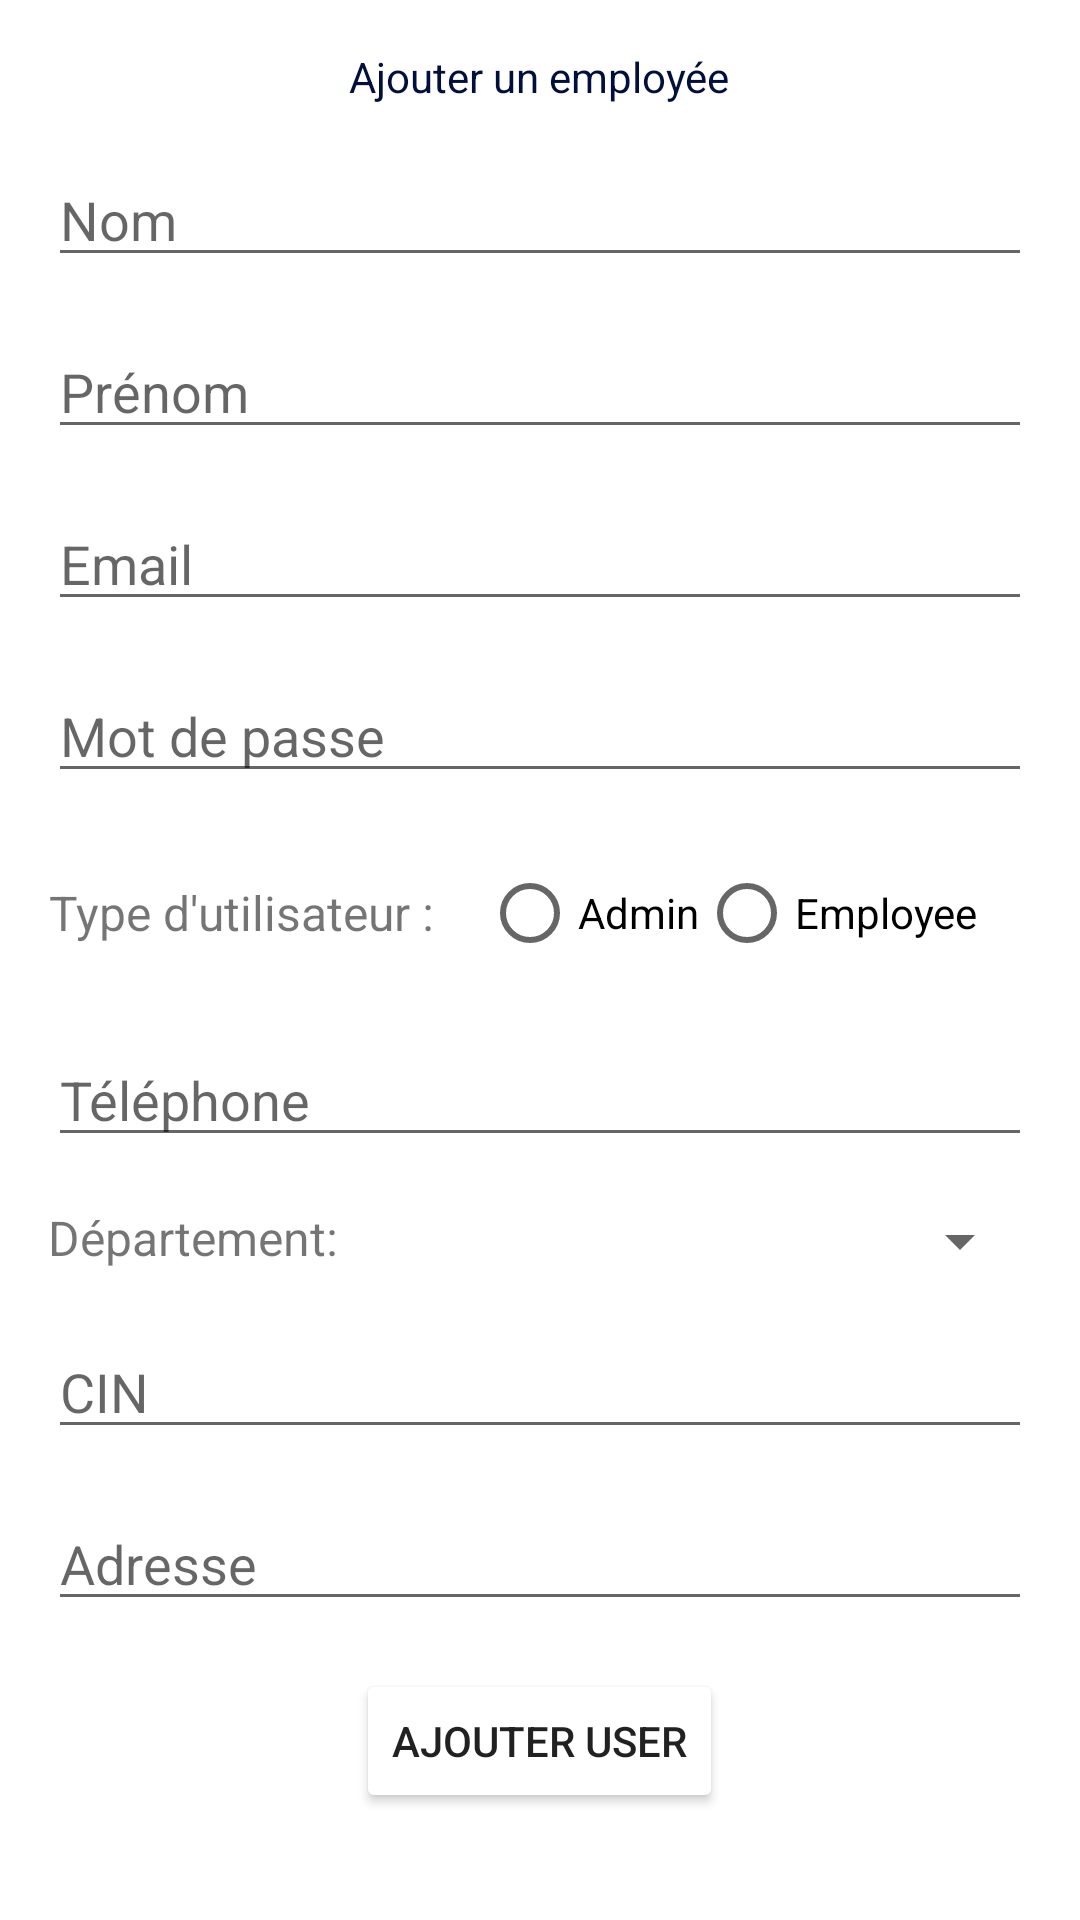

Reconstruct the res/layout file that produces this screen, plus the resources it refers to.
<!-- AndroidManifest.xml: application theme Theme.AVMessenger -->
<!-- res/layout/activity_add_employee.xml -->
<?xml version="1.0" encoding="utf-8"?>
<ScrollView xmlns:android="http://schemas.android.com/apk/res/android"
    android:layout_width="match_parent"
    android:layout_height="match_parent">


    <LinearLayout
        android:layout_width="match_parent"
        android:layout_height="wrap_content"
        android:orientation="vertical"
        android:padding="16dp">
        <TextView
            android:layout_width="wrap_content"
            android:layout_height="wrap_content"
            android:layout_gravity="center_horizontal"
            android:text="Ajouter un employée"
            android:textSize="@dimen/_20sdp"
            android:textAlignment="center"
            android:textColor="@color/blue"
            />
        
        <EditText
            android:id="@+id/nom_user"
            android:layout_width="match_parent"
            android:layout_height="wrap_content"
            android:hint="Nom "
            android:inputType="text"
            android:layout_marginTop="16dp" />

        
        <EditText
            android:id="@+id/prenom_user"
            android:layout_width="match_parent"
            android:layout_height="wrap_content"
            android:hint="Prénom "
            android:inputType="text"
            android:layout_marginTop="16dp" />

        
        <EditText
            android:id="@+id/email_user"
            android:layout_width="match_parent"
            android:layout_height="wrap_content"
            android:hint="Email "
            android:inputType="textEmailAddress"
            android:layout_marginTop="16dp" />

        
        <EditText
            android:id="@+id/password_user"
            android:layout_width="match_parent"
            android:layout_height="wrap_content"
            android:hint="Mot de passe"
            android:inputType="text"
            android:layout_marginTop="16dp" />

        
        <LinearLayout
            android:layout_width="match_parent"
            android:layout_height="wrap_content"
            android:orientation="horizontal"
            android:layout_marginTop="16dp">

            <TextView
                android:layout_width="wrap_content"
                android:layout_height="match_parent"
                android:gravity="center"
                android:textSize="16sp"
                android:text="Type d'utilisateur :" />

            <RadioGroup
                android:id="@+id/status_group"
                android:layout_width="wrap_content"
                android:layout_height="wrap_content"
                android:orientation="horizontal"
                android:layout_marginStart="16dp">

                <RadioButton
                    android:id="@+id/admin"
                    android:layout_width="wrap_content"
                    android:layout_height="wrap_content"
                    android:text="Admin" />

                <RadioButton
                    android:id="@+id/employee"
                    android:layout_width="wrap_content"
                    android:layout_height="wrap_content"
                    android:text="Employee" />
            </RadioGroup>
        </LinearLayout>

        
        <EditText
            android:id="@+id/telephone_user"
            android:layout_width="match_parent"
            android:layout_height="wrap_content"
            android:hint="Téléphone "
            android:inputType="phone"
            android:layout_marginTop="16dp" />

        
        <LinearLayout
            android:layout_width="match_parent"
            android:layout_height="wrap_content"
            android:orientation="horizontal"
            android:layout_marginTop="16dp">

            <TextView
                android:layout_width="wrap_content"
                android:layout_height="wrap_content"
                android:text="Département:"
                android:textSize="16sp" />

            <Spinner
                android:id="@+id/spinner_type_user"
                android:layout_width="match_parent"
                android:layout_height="wrap_content"
                android:layout_marginLeft="16dp"
                android:spinnerMode="dropdown"
                android:layout_marginStart="16dp" />
        </LinearLayout>

        
        <EditText
            android:id="@+id/cin_user"
            android:layout_width="match_parent"
            android:layout_height="wrap_content"
            android:hint="CIN "
            android:inputType="text"
            android:layout_marginTop="16dp" />

        
        <EditText
            android:id="@+id/adress_user"
            android:layout_width="match_parent"
            android:layout_height="wrap_content"
            android:hint="Adresse "
            android:inputType="textPostalAddress"
            android:layout_marginTop="16dp" />

        
        <Button
            android:id="@+id/btn_add_user"
            android:layout_width="wrap_content"
            android:layout_height="wrap_content"
            android:backgroundTint="@color/green"
            android:text="Ajouter User"
            android:layout_marginTop="16dp"
            android:layout_gravity="center" />
    </LinearLayout>
</ScrollView>
<!-- resources referenced by this layout -->
<resources>
  <color name="blue">#000F3C</color>
  <style name="Theme.AVMessenger" parent="Theme.MaterialComponents.Light.DarkActionBar">
          
          <item name="colorPrimary">@color/white</item>
          <item name="colorPrimaryVariant">@color/white</item>
          <item name="colorOnPrimary">@color/black</item>
          
          <item name="colorSecondary">@color/teal_200</item>
          <item name="colorSecondaryVariant">@color/teal_700</item>
          <item name="colorOnSecondary">@color/black</item>
          
          <item name="android:statusBarColor" tools:targetApi="21">?attr/colorPrimaryVariant</item>
          
          <item name="colorButtonNormal">@color/teal_200</item>
  
          
      </style>
  <color name="white">#FF000000</color>
  <color name="black">#FF000000</color>
  <color name="teal_200">#FF03DAC5</color>
  <color name="teal_700">#FF018786</color>
</resources>
